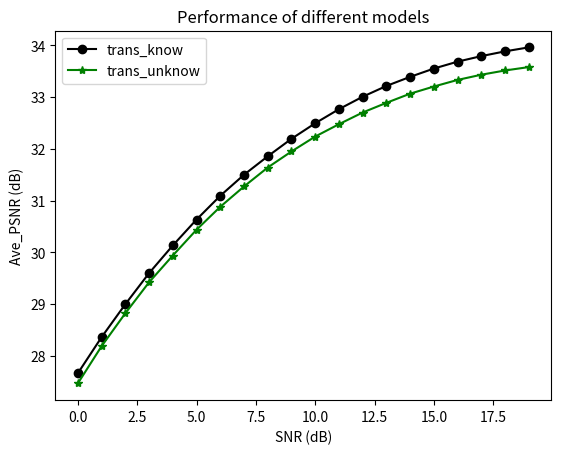

The script that saved this image:
import matplotlib.pyplot as plt
import numpy as np

x=range(20)

trans_know=[27.66267, 28.35991, 28.99682, 29.59741, 30.13229, 30.63343, 31.09321, 31.49937, 31.85631, 32.19445, 32.49512, 32.76718, 33.00796, 33.21632, 33.39224, 33.55262, 33.6863, 33.79335, 33.88524, 33.96239]

trans_unknow=[27.46611, 28.18551, 28.82179, 29.42081, 29.93794, 30.43671, 30.88031, 31.27268, 31.63954, 31.94964, 32.2377, 32.47688, 32.70282, 32.88987, 33.06711, 33.20527, 33.33293, 33.43358, 33.5155, 33.58102]

plt.title('Performance of different models')
plt.xlabel('SNR (dB)', size=10)
plt.ylabel('Ave_PSNR (dB)', size=10)
plt.plot(x, trans_know, color='black', linestyle='-', marker='o', label='trans_know')
plt.plot(x, trans_unknow, color='g', linestyle='-', marker='*',label='trans_unknow')

plt.legend()
plt.show()
plt.savefig('./PSNR_OFDM_trans.jpg')

